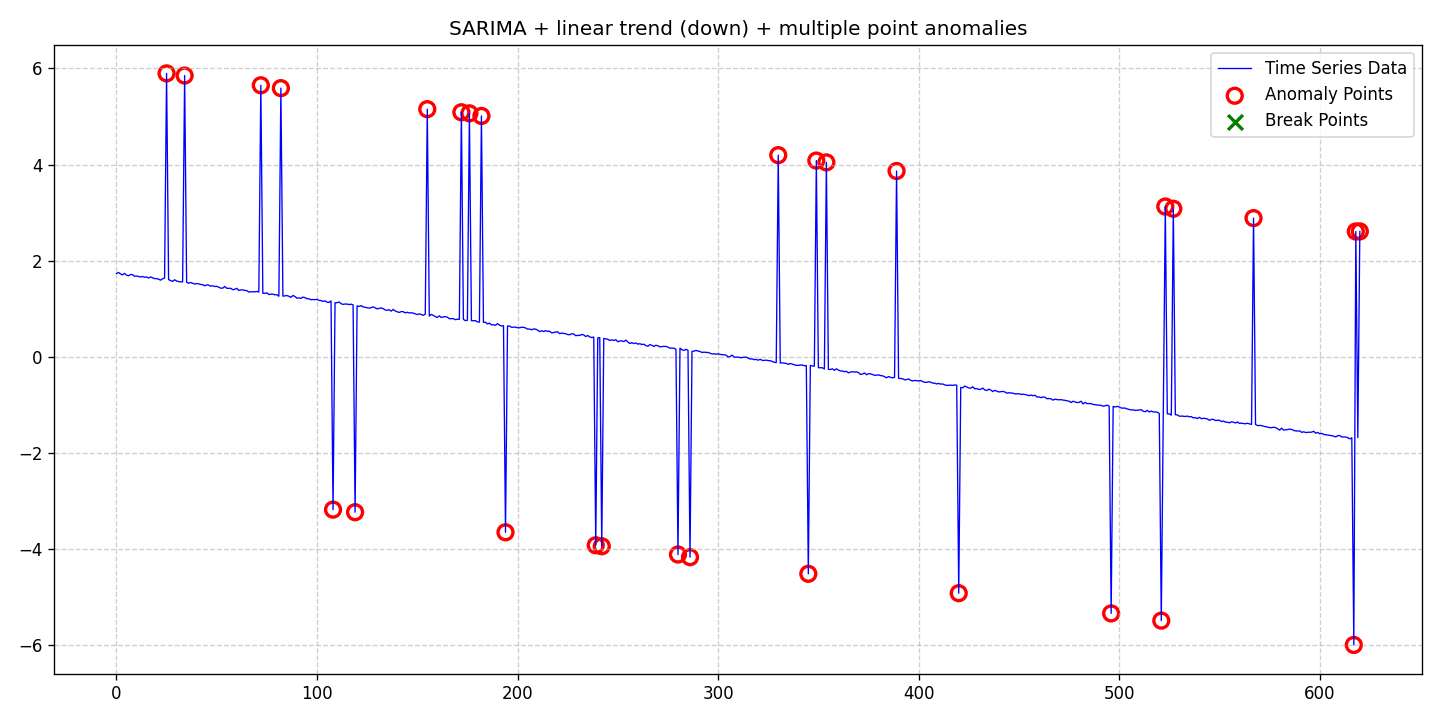

The file beside this chart, header and first rows:
date, data, stationary, det_lin_up, det_lin_down, det_quad, det_cubic, det_exp, det_damped, stoc_trend, volatility, single_seas, multiple_seas, point_anom_single, point_anom_multi, collect_anom, context_anom, mean_shift, var_shift, trend_shift, point_anom_count, point_anom_location, point_anom_point, collect_anom_count
2020-01-01, 1.731, 0, 0, 1, 0, 0, 0, 0, 0, 0, 1, 0, 0, 1, 0, 0, 0, 0, 0, 29, [25, 34, 72, 82, 108, 119, 155, 172, 176…, [25, 34, 72, 82, 108, 119, 155, 172, 176…, 0
2020-01-02, 1.753, 0, 0, 1, 0, 0, 0, 0, 0, 0, 1, 0, 0, 1, 0, 0, 0, 0, 0, 29, [25, 34, 72, 82, 108, 119, 155, 172, 176…, [25, 34, 72, 82, 108, 119, 155, 172, 176…, 0
2020-01-03, 1.722, 0, 0, 1, 0, 0, 0, 0, 0, 0, 1, 0, 0, 1, 0, 0, 0, 0, 0, 29, [25, 34, 72, 82, 108, 119, 155, 172, 176…, [25, 34, 72, 82, 108, 119, 155, 172, 176…, 0
2020-01-04, 1.702, 0, 0, 1, 0, 0, 0, 0, 0, 0, 1, 0, 0, 1, 0, 0, 0, 0, 0, 29, [25, 34, 72, 82, 108, 119, 155, 172, 176…, [25, 34, 72, 82, 108, 119, 155, 172, 176…, 0
2020-01-05, 1.733, 0, 0, 1, 0, 0, 0, 0, 0, 0, 1, 0, 0, 1, 0, 0, 0, 0, 0, 29, [25, 34, 72, 82, 108, 119, 155, 172, 176…, [25, 34, 72, 82, 108, 119, 155, 172, 176…, 0
2020-01-06, 1.697, 0, 0, 1, 0, 0, 0, 0, 0, 0, 1, 0, 0, 1, 0, 0, 0, 0, 0, 29, [25, 34, 72, 82, 108, 119, 155, 172, 176…, [25, 34, 72, 82, 108, 119, 155, 172, 176…, 0
2020-01-07, 1.682, 0, 0, 1, 0, 0, 0, 0, 0, 0, 1, 0, 0, 1, 0, 0, 0, 0, 0, 29, [25, 34, 72, 82, 108, 119, 155, 172, 176…, [25, 34, 72, 82, 108, 119, 155, 172, 176…, 0
2020-01-08, 1.709, 0, 0, 1, 0, 0, 0, 0, 0, 0, 1, 0, 0, 1, 0, 0, 0, 0, 0, 29, [25, 34, 72, 82, 108, 119, 155, 172, 176…, [25, 34, 72, 82, 108, 119, 155, 172, 176…, 0
2020-01-09, 1.708, 0, 0, 1, 0, 0, 0, 0, 0, 0, 1, 0, 0, 1, 0, 0, 0, 0, 0, 29, [25, 34, 72, 82, 108, 119, 155, 172, 176…, [25, 34, 72, 82, 108, 119, 155, 172, 176…, 0
2020-01-10, 1.673, 0, 0, 1, 0, 0, 0, 0, 0, 0, 1, 0, 0, 1, 0, 0, 0, 0, 0, 29, [25, 34, 72, 82, 108, 119, 155, 172, 176…, [25, 34, 72, 82, 108, 119, 155, 172, 176…, 0
2020-01-11, 1.679, 0, 0, 1, 0, 0, 0, 0, 0, 0, 1, 0, 0, 1, 0, 0, 0, 0, 0, 29, [25, 34, 72, 82, 108, 119, 155, 172, 176…, [25, 34, 72, 82, 108, 119, 155, 172, 176…, 0
2020-01-12, 1.669, 0, 0, 1, 0, 0, 0, 0, 0, 0, 1, 0, 0, 1, 0, 0, 0, 0, 0, 29, [25, 34, 72, 82, 108, 119, 155, 172, 176…, [25, 34, 72, 82, 108, 119, 155, 172, 176…, 0
2020-01-13, 1.659, 0, 0, 1, 0, 0, 0, 0, 0, 0, 1, 0, 0, 1, 0, 0, 0, 0, 0, 29, [25, 34, 72, 82, 108, 119, 155, 172, 176…, [25, 34, 72, 82, 108, 119, 155, 172, 176…, 0
2020-01-14, 1.669, 0, 0, 1, 0, 0, 0, 0, 0, 0, 1, 0, 0, 1, 0, 0, 0, 0, 0, 29, [25, 34, 72, 82, 108, 119, 155, 172, 176…, [25, 34, 72, 82, 108, 119, 155, 172, 176…, 0
2020-01-15, 1.653, 0, 0, 1, 0, 0, 0, 0, 0, 0, 1, 0, 0, 1, 0, 0, 0, 0, 0, 29, [25, 34, 72, 82, 108, 119, 155, 172, 176…, [25, 34, 72, 82, 108, 119, 155, 172, 176…, 0
2020-01-16, 1.659, 0, 0, 1, 0, 0, 0, 0, 0, 0, 1, 0, 0, 1, 0, 0, 0, 0, 0, 29, [25, 34, 72, 82, 108, 119, 155, 172, 176…, [25, 34, 72, 82, 108, 119, 155, 172, 176…, 0
2020-01-17, 1.634, 0, 0, 1, 0, 0, 0, 0, 0, 0, 1, 0, 0, 1, 0, 0, 0, 0, 0, 29, [25, 34, 72, 82, 108, 119, 155, 172, 176…, [25, 34, 72, 82, 108, 119, 155, 172, 176…, 0
2020-01-18, 1.659, 0, 0, 1, 0, 0, 0, 0, 0, 0, 1, 0, 0, 1, 0, 0, 0, 0, 0, 29, [25, 34, 72, 82, 108, 119, 155, 172, 176…, [25, 34, 72, 82, 108, 119, 155, 172, 176…, 0
2020-01-19, 1.641, 0, 0, 1, 0, 0, 0, 0, 0, 0, 1, 0, 0, 1, 0, 0, 0, 0, 0, 29, [25, 34, 72, 82, 108, 119, 155, 172, 176…, [25, 34, 72, 82, 108, 119, 155, 172, 176…, 0
2020-01-20, 1.625, 0, 0, 1, 0, 0, 0, 0, 0, 0, 1, 0, 0, 1, 0, 0, 0, 0, 0, 29, [25, 34, 72, 82, 108, 119, 155, 172, 176…, [25, 34, 72, 82, 108, 119, 155, 172, 176…, 0
2020-01-21, 1.624, 0, 0, 1, 0, 0, 0, 0, 0, 0, 1, 0, 0, 1, 0, 0, 0, 0, 0, 29, [25, 34, 72, 82, 108, 119, 155, 172, 176…, [25, 34, 72, 82, 108, 119, 155, 172, 176…, 0
2020-01-22, 1.614, 0, 0, 1, 0, 0, 0, 0, 0, 0, 1, 0, 0, 1, 0, 0, 0, 0, 0, 29, [25, 34, 72, 82, 108, 119, 155, 172, 176…, [25, 34, 72, 82, 108, 119, 155, 172, 176…, 0
2020-01-23, 1.591, 0, 0, 1, 0, 0, 0, 0, 0, 0, 1, 0, 0, 1, 0, 0, 0, 0, 0, 29, [25, 34, 72, 82, 108, 119, 155, 172, 176…, [25, 34, 72, 82, 108, 119, 155, 172, 176…, 0
2020-01-24, 1.62, 0, 0, 1, 0, 0, 0, 0, 0, 0, 1, 0, 0, 1, 0, 0, 0, 0, 0, 29, [25, 34, 72, 82, 108, 119, 155, 172, 176…, [25, 34, 72, 82, 108, 119, 155, 172, 176…, 0
2020-01-25, 1.635, 0, 0, 1, 0, 0, 0, 0, 0, 0, 1, 0, 0, 1, 0, 0, 0, 0, 0, 29, [25, 34, 72, 82, 108, 119, 155, 172, 176…, [25, 34, 72, 82, 108, 119, 155, 172, 176…, 0
2020-01-26, 5.898, 0, 0, 1, 0, 0, 0, 0, 0, 0, 1, 0, 0, 1, 0, 0, 0, 0, 0, 29, [25, 34, 72, 82, 108, 119, 155, 172, 176…, [25, 34, 72, 82, 108, 119, 155, 172, 176…, 0
2020-01-27, 1.603, 0, 0, 1, 0, 0, 0, 0, 0, 0, 1, 0, 0, 1, 0, 0, 0, 0, 0, 29, [25, 34, 72, 82, 108, 119, 155, 172, 176…, [25, 34, 72, 82, 108, 119, 155, 172, 176…, 0
2020-01-28, 1.584, 0, 0, 1, 0, 0, 0, 0, 0, 0, 1, 0, 0, 1, 0, 0, 0, 0, 0, 29, [25, 34, 72, 82, 108, 119, 155, 172, 176…, [25, 34, 72, 82, 108, 119, 155, 172, 176…, 0
2020-01-29, 1.566, 0, 0, 1, 0, 0, 0, 0, 0, 0, 1, 0, 0, 1, 0, 0, 0, 0, 0, 29, [25, 34, 72, 82, 108, 119, 155, 172, 176…, [25, 34, 72, 82, 108, 119, 155, 172, 176…, 0
2020-01-30, 1.6, 0, 0, 1, 0, 0, 0, 0, 0, 0, 1, 0, 0, 1, 0, 0, 0, 0, 0, 29, [25, 34, 72, 82, 108, 119, 155, 172, 176…, [25, 34, 72, 82, 108, 119, 155, 172, 176…, 0
2020-01-31, 1.575, 0, 0, 1, 0, 0, 0, 0, 0, 0, 1, 0, 0, 1, 0, 0, 0, 0, 0, 29, [25, 34, 72, 82, 108, 119, 155, 172, 176…, [25, 34, 72, 82, 108, 119, 155, 172, 176…, 0
2020-02-01, 1.562, 0, 0, 1, 0, 0, 0, 0, 0, 0, 1, 0, 0, 1, 0, 0, 0, 0, 0, 29, [25, 34, 72, 82, 108, 119, 155, 172, 176…, [25, 34, 72, 82, 108, 119, 155, 172, 176…, 0
2020-02-02, 1.556, 0, 0, 1, 0, 0, 0, 0, 0, 0, 1, 0, 0, 1, 0, 0, 0, 0, 0, 29, [25, 34, 72, 82, 108, 119, 155, 172, 176…, [25, 34, 72, 82, 108, 119, 155, 172, 176…, 0
2020-02-03, 1.557, 0, 0, 1, 0, 0, 0, 0, 0, 0, 1, 0, 0, 1, 0, 0, 0, 0, 0, 29, [25, 34, 72, 82, 108, 119, 155, 172, 176…, [25, 34, 72, 82, 108, 119, 155, 172, 176…, 0
2020-02-04, 5.853, 0, 0, 1, 0, 0, 0, 0, 0, 0, 1, 0, 0, 1, 0, 0, 0, 0, 0, 29, [25, 34, 72, 82, 108, 119, 155, 172, 176…, [25, 34, 72, 82, 108, 119, 155, 172, 176…, 0
2020-02-05, 1.547, 0, 0, 1, 0, 0, 0, 0, 0, 0, 1, 0, 0, 1, 0, 0, 0, 0, 0, 29, [25, 34, 72, 82, 108, 119, 155, 172, 176…, [25, 34, 72, 82, 108, 119, 155, 172, 176…, 0
2020-02-06, 1.527, 0, 0, 1, 0, 0, 0, 0, 0, 0, 1, 0, 0, 1, 0, 0, 0, 0, 0, 29, [25, 34, 72, 82, 108, 119, 155, 172, 176…, [25, 34, 72, 82, 108, 119, 155, 172, 176…, 0
2020-02-07, 1.544, 0, 0, 1, 0, 0, 0, 0, 0, 0, 1, 0, 0, 1, 0, 0, 0, 0, 0, 29, [25, 34, 72, 82, 108, 119, 155, 172, 176…, [25, 34, 72, 82, 108, 119, 155, 172, 176…, 0
2020-02-08, 1.528, 0, 0, 1, 0, 0, 0, 0, 0, 0, 1, 0, 0, 1, 0, 0, 0, 0, 0, 29, [25, 34, 72, 82, 108, 119, 155, 172, 176…, [25, 34, 72, 82, 108, 119, 155, 172, 176…, 0
2020-02-09, 1.51, 0, 0, 1, 0, 0, 0, 0, 0, 0, 1, 0, 0, 1, 0, 0, 0, 0, 0, 29, [25, 34, 72, 82, 108, 119, 155, 172, 176…, [25, 34, 72, 82, 108, 119, 155, 172, 176…, 0
2020-02-10, 1.522, 0, 0, 1, 0, 0, 0, 0, 0, 0, 1, 0, 0, 1, 0, 0, 0, 0, 0, 29, [25, 34, 72, 82, 108, 119, 155, 172, 176…, [25, 34, 72, 82, 108, 119, 155, 172, 176…, 0
2020-02-11, 1.514, 0, 0, 1, 0, 0, 0, 0, 0, 0, 1, 0, 0, 1, 0, 0, 0, 0, 0, 29, [25, 34, 72, 82, 108, 119, 155, 172, 176…, [25, 34, 72, 82, 108, 119, 155, 172, 176…, 0
2020-02-12, 1.502, 0, 0, 1, 0, 0, 0, 0, 0, 0, 1, 0, 0, 1, 0, 0, 0, 0, 0, 29, [25, 34, 72, 82, 108, 119, 155, 172, 176…, [25, 34, 72, 82, 108, 119, 155, 172, 176…, 0
2020-02-13, 1.498, 0, 0, 1, 0, 0, 0, 0, 0, 0, 1, 0, 0, 1, 0, 0, 0, 0, 0, 29, [25, 34, 72, 82, 108, 119, 155, 172, 176…, [25, 34, 72, 82, 108, 119, 155, 172, 176…, 0
2020-02-14, 1.474, 0, 0, 1, 0, 0, 0, 0, 0, 0, 1, 0, 0, 1, 0, 0, 0, 0, 0, 29, [25, 34, 72, 82, 108, 119, 155, 172, 176…, [25, 34, 72, 82, 108, 119, 155, 172, 176…, 0
2020-02-15, 1.494, 0, 0, 1, 0, 0, 0, 0, 0, 0, 1, 0, 0, 1, 0, 0, 0, 0, 0, 29, [25, 34, 72, 82, 108, 119, 155, 172, 176…, [25, 34, 72, 82, 108, 119, 155, 172, 176…, 0
2020-02-16, 1.49, 0, 0, 1, 0, 0, 0, 0, 0, 0, 1, 0, 0, 1, 0, 0, 0, 0, 0, 29, [25, 34, 72, 82, 108, 119, 155, 172, 176…, [25, 34, 72, 82, 108, 119, 155, 172, 176…, 0
2020-02-17, 1.466, 0, 0, 1, 0, 0, 0, 0, 0, 0, 1, 0, 0, 1, 0, 0, 0, 0, 0, 29, [25, 34, 72, 82, 108, 119, 155, 172, 176…, [25, 34, 72, 82, 108, 119, 155, 172, 176…, 0
2020-02-18, 1.475, 0, 0, 1, 0, 0, 0, 0, 0, 0, 1, 0, 0, 1, 0, 0, 0, 0, 0, 29, [25, 34, 72, 82, 108, 119, 155, 172, 176…, [25, 34, 72, 82, 108, 119, 155, 172, 176…, 0
2020-02-19, 1.459, 0, 0, 1, 0, 0, 0, 0, 0, 0, 1, 0, 0, 1, 0, 0, 0, 0, 0, 29, [25, 34, 72, 82, 108, 119, 155, 172, 176…, [25, 34, 72, 82, 108, 119, 155, 172, 176…, 0
2020-02-20, 1.464, 0, 0, 1, 0, 0, 0, 0, 0, 0, 1, 0, 0, 1, 0, 0, 0, 0, 0, 29, [25, 34, 72, 82, 108, 119, 155, 172, 176…, [25, 34, 72, 82, 108, 119, 155, 172, 176…, 0
2020-02-21, 1.444, 0, 0, 1, 0, 0, 0, 0, 0, 0, 1, 0, 0, 1, 0, 0, 0, 0, 0, 29, [25, 34, 72, 82, 108, 119, 155, 172, 176…, [25, 34, 72, 82, 108, 119, 155, 172, 176…, 0
2020-02-22, 1.426, 0, 0, 1, 0, 0, 0, 0, 0, 0, 1, 0, 0, 1, 0, 0, 0, 0, 0, 29, [25, 34, 72, 82, 108, 119, 155, 172, 176…, [25, 34, 72, 82, 108, 119, 155, 172, 176…, 0
2020-02-23, 1.425, 0, 0, 1, 0, 0, 0, 0, 0, 0, 1, 0, 0, 1, 0, 0, 0, 0, 0, 29, [25, 34, 72, 82, 108, 119, 155, 172, 176…, [25, 34, 72, 82, 108, 119, 155, 172, 176…, 0
2020-02-24, 1.46, 0, 0, 1, 0, 0, 0, 0, 0, 0, 1, 0, 0, 1, 0, 0, 0, 0, 0, 29, [25, 34, 72, 82, 108, 119, 155, 172, 176…, [25, 34, 72, 82, 108, 119, 155, 172, 176…, 0
2020-02-25, 1.423, 0, 0, 1, 0, 0, 0, 0, 0, 0, 1, 0, 0, 1, 0, 0, 0, 0, 0, 29, [25, 34, 72, 82, 108, 119, 155, 172, 176…, [25, 34, 72, 82, 108, 119, 155, 172, 176…, 0
2020-02-26, 1.421, 0, 0, 1, 0, 0, 0, 0, 0, 0, 1, 0, 0, 1, 0, 0, 0, 0, 0, 29, [25, 34, 72, 82, 108, 119, 155, 172, 176…, [25, 34, 72, 82, 108, 119, 155, 172, 176…, 0
2020-02-27, 1.422, 0, 0, 1, 0, 0, 0, 0, 0, 0, 1, 0, 0, 1, 0, 0, 0, 0, 0, 29, [25, 34, 72, 82, 108, 119, 155, 172, 176…, [25, 34, 72, 82, 108, 119, 155, 172, 176…, 0
2020-02-28, 1.394, 0, 0, 1, 0, 0, 0, 0, 0, 0, 1, 0, 0, 1, 0, 0, 0, 0, 0, 29, [25, 34, 72, 82, 108, 119, 155, 172, 176…, [25, 34, 72, 82, 108, 119, 155, 172, 176…, 0
2020-02-29, 1.402, 0, 0, 1, 0, 0, 0, 0, 0, 0, 1, 0, 0, 1, 0, 0, 0, 0, 0, 29, [25, 34, 72, 82, 108, 119, 155, 172, 176…, [25, 34, 72, 82, 108, 119, 155, 172, 176…, 0
... 561 more rows
